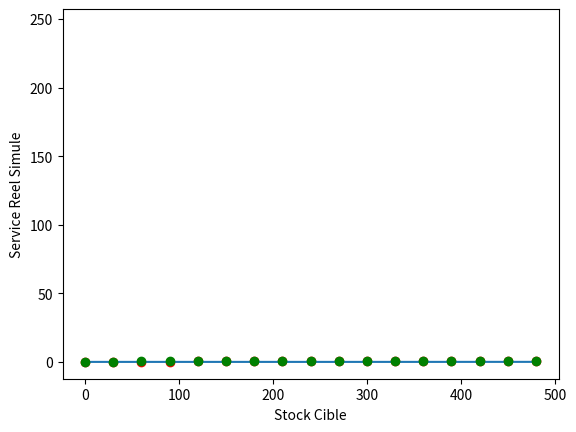

Generate this figure with matplotlib:
# coding: utf-8 
"""
On s’intéresse au stock de produits P1, le plus vendu.
On considère que la demande hebdomadaire de produits 
P1 peut être modélisée par une loi Normale N(155,38.9)

stock de sécurité : SS= alpha*sigma
demande ~ N(155,60)
(demande-155)/(60/sqrt(n)) ~ N(0,1)
P(-U(1-a/2)<demande-155)/(60/sqrt(n))< U(1-a/2))=1-a

alpha = étant fixé

elasticité= prix/volume voir sur wikipedia
volume en fonction du stock cible
c'est la fonction qui lie l e prix au volume

on a calculé que Prix=17719*volume**-0.579

prix variable

dp/p / dp/v
"""
import numpy as np
import matplotlib.pyplot as plt
#import GestionDeTab

def prixToDemandeMoyenne(prix):
    '''Prix=17719*volume**-0.579'''
    a=17719
    p=-0.579
    volume=(prix/a)**(-1/0.579)#on a le volume par an
    #donc on divise par 52 pour l'avoir en semaine
    return volume/52

class Stock:
    '''représente l'état du stock sur les semaines'''

    def __init__(self,serviceCible,stockCible,ListeSemainesDeStock):
        self.sc=float(serviceCible)#proportion de clients servis

        self.semaines=ListeSemainesDeStock#liste de stock
        self.dechet=0.0#on aurait pu mettre comme une semaine suplémentaire...

        self.nbNonSatifait = 0.0
        self.produitNonLivre=0.0
        self.stockCible = float(stockCible)
        self.prixInit = 100

        self.fournis= stockCible
        self.age=0
    
    def profit(self):
        return (self.fournis-self.dechet)*100-self.fournis*97

    def stockTotal(self):
        return np.sum(self.semaines)

    def nouvelleSemaine(self,demande):
        #On cherche à répondre à la demande
        #On considère qu'on doit livrer qu'un seul client
        self.age+=1
        
        self.semaines,demande = tabProduitMoinsDemande(self.semaines,demande)

        if np.floor(demande)>0.1 :
            self.nbNonSatifait+= 1.0
            self.produitNonLivre+=demande

        #ON décale les semaines
        self.dechet+=self.semaines[len(self.semaines)-1]
        decalCaseTab(self.semaines)
        
        #On initialise la nouvelle semaine
        self.semaines[0]=0.0
        self.semaines[0]=1.0*(self.stockCible-self.stockTotal())
        self.fournis+=self.semaines[0]
    

    def nouvelleSemainePrix(self):
        self.age+=1

        #generation d'une demande aléatoire en adéquation au prix du produit
        demande = np.random.normal(prixToDemandeMoyenne(self.prixInit), 60)
        if demande<0:
            demande=0

        self.semaines,demande = tabProduitMoinsDemande(self.semaines,demande)
        if(np.floor(demande)>0):
            self.nbNonSatifait+=1
            self.produitNonLivre+=demande

        #ON décale les semaines
        self.dechet+=self.semaines[len(self.semaines)-1]
        decalCaseTab(self.semaines)
        
        #On initialise la nouvelle semaine
        self.semaines[0]=0.0
        self.semaines[0]=1.0*(self.stockCible-self.stockTotal())
        self.fournis+=self.semaines[0]


    def printStock(self):
        print("age=",self.age)
        print("stockTotal=",self.stockTotal())
        print("etatDuStock=",self.semaines)
        print("stockFournis=",self.fournis)
        print("stockDechet=",self.dechet)
        print("tauxDechet=",self.tauxDechet())
        print("PersonnesNOnsatisfaites=",self.nbNonSatifait)

    def tauxDechet(self):
        if self.fournis>1.0 :
            return (self.dechet/float(self.fournis))
        return 0.0



nbSemPermenption = 4
ListeSemainesDeStock = np.zeros(nbSemPermenption)



def decalCaseTab(tab):
    #retoune le tableau avec les valeurs décallées mais avec la premiere case <- derniere nouvelle case
    for i in range (len(tab)):
        tab[len(tab)-1-i]=tab[len(tab)-2-i]
    return tab

def tabProduitMoinsDemande(tab,demande):
    for i in range (len(tab)):
        if tab[len(tab)-1-i]>demande:
            tab[len(tab)-1-i]-=demande
            demande=0
        else:
            demande-=tab[len(tab)-1-i]
            tab[len(tab)-1-i]=0

    return tab,demande

def testtabProduitMoinsDemande():
    tab,demande=np.arange(0,3,1),100
    tab,demande=tabProduitMoinsDemande(tab,demande)
    print(tab)
    print(demande)

#testtabProduitMoinsDemande()

def testChangementSemaine():
    stockCible = 3
    demande=0
    ListeSemainesDeStock = np.arange(0,3,1)
    monStock=Stock(1,stockCible,ListeSemainesDeStock)
    for i in np.zeros(10):
        monStock.printStock()
        monStock.nouvelleSemaine(demande)
        #monStock.printStock()

#testChangementSemaine()

def simulerSemainesStockCible(nbSemaines,stockCible,demandes):
    ListeSemainesDeStock[0]=stockCible
    monStock=Stock(1,stockCible,ListeSemainesDeStock)

    for i in demandes:
        monStock.nouvelleSemainePrix()

    serviceCibleReel = 1 - (float(monStock.nbNonSatifait)/float(nbSemaines))
   
    return serviceCibleReel

def dechetsSemainesStockCible(nbSemaines,stockCible,demandes):
    ListeSemainesDeStock[0]=stockCible
    monStock=Stock(1,stockCible,ListeSemainesDeStock)

    for i in demandes:
        monStock.nouvelleSemainePrix()
        #monStock.printStock()

    #print([tauxDechet,monStock.dechet,monStock.semaines[len(monStock.semaines)-1],monStock.fournis,monStock.stockTotal()])
    return monStock.tauxDechet()#semble trop faible


def simulerTabStockCible(nbSemaines,tabStockCible,mesDemandes):
    tabService = []
    for i in tabStockCible:
        tabService.append( simulerSemainesStockCible(nbSemaines,i,mesDemandes))
    return(tabService)

def dechetTabStockCible(nbSemaines,tabStockCible,mesDemandes):
    return [dechetsSemainesStockCible(nbSemaines,i,mesDemandes) for i in tabStockCible]
    
def profitTabStockCible(nbSemaines,tabStockCible,mesDemandes):
    tabProfit=[]
    for s in tabStockCible:
        monStock=Stock(1,s,ListeSemainesDeStock)
        for i in mesDemandes:
            monStock.nouvelleSemaine(i)
        tabProfit.append(monStock.profit())
    
    return tabProfit


def simulationPousse():

    tabStockCible=np.arange(0,500,30)
    mu, sigma = 155, 60 # demande moyenne et equart type de la demande moyenne

    nbsemaine=500
    mesDemandes = np.random.normal(mu, sigma, nbsemaine)
    mesDemandes[mesDemandes<0]=0

    tabServiceSimule =simulerTabStockCible(nbsemaine,tabStockCible,mesDemandes)
    dechets = dechetTabStockCible(nbsemaine,tabStockCible,mesDemandes)
    profits = profitTabStockCible(nbsemaine,tabStockCible,mesDemandes)

    plt.ylabel("Service Reel Simule")
    plt.xlabel("Stock Cible")
    plt.plot(tabStockCible,tabServiceSimule,'ro')

    plt.plot(tabStockCible,dechets)
    #print(tabServiceSimule)
    #print(dechets)
    #plt.show()

    plt.plot(tabStockCible,profits/np.amax(profits),'go')
    plt.show()

simulationPousse()

def simulationFacile():
    tabStockCible=np.arange(0,10,1)

    nbsemaine=10
    mesDemandes = np.ones(10)

    tabServiceSimule =simulerTabStockCible(nbsemaine,tabStockCible,mesDemandes)
    dechets = dechetTabStockCible(nbsemaine,tabStockCible,mesDemandes)
    profits = profitTabStockCible(nbsemaine,tabStockCible,mesDemandes)
    plt.ylabel("Service Reel Simule")
    plt.xlabel("Stock Cible")

    plt.plot(tabStockCible,tabServiceSimule,'ro')
    plt.plot(tabStockCible,dechets)
    #print(tabServiceSimule)
    #print(dechets)
    plt.show()
    plt.plot(tabStockCible,profits,'go')
    plt.show()

#simulationFacile()

def distributionTauxDechet(stockCible):

    tabStockCible=[stockCible]*1000
    mu, sigma = 155, 60 # demande moyenne et equart type de la demande moyenne

    nbsemaine=100
    mesDemandes = np.random.normal(mu, sigma, nbsemaine)
    dechets = dechetTabStockCible(nbsemaine,tabStockCible,mesDemandes)
    dechets[0]=dechets[1]
    plt.hist(dechets)
    plt.show()

distributionTauxDechet(1500)

